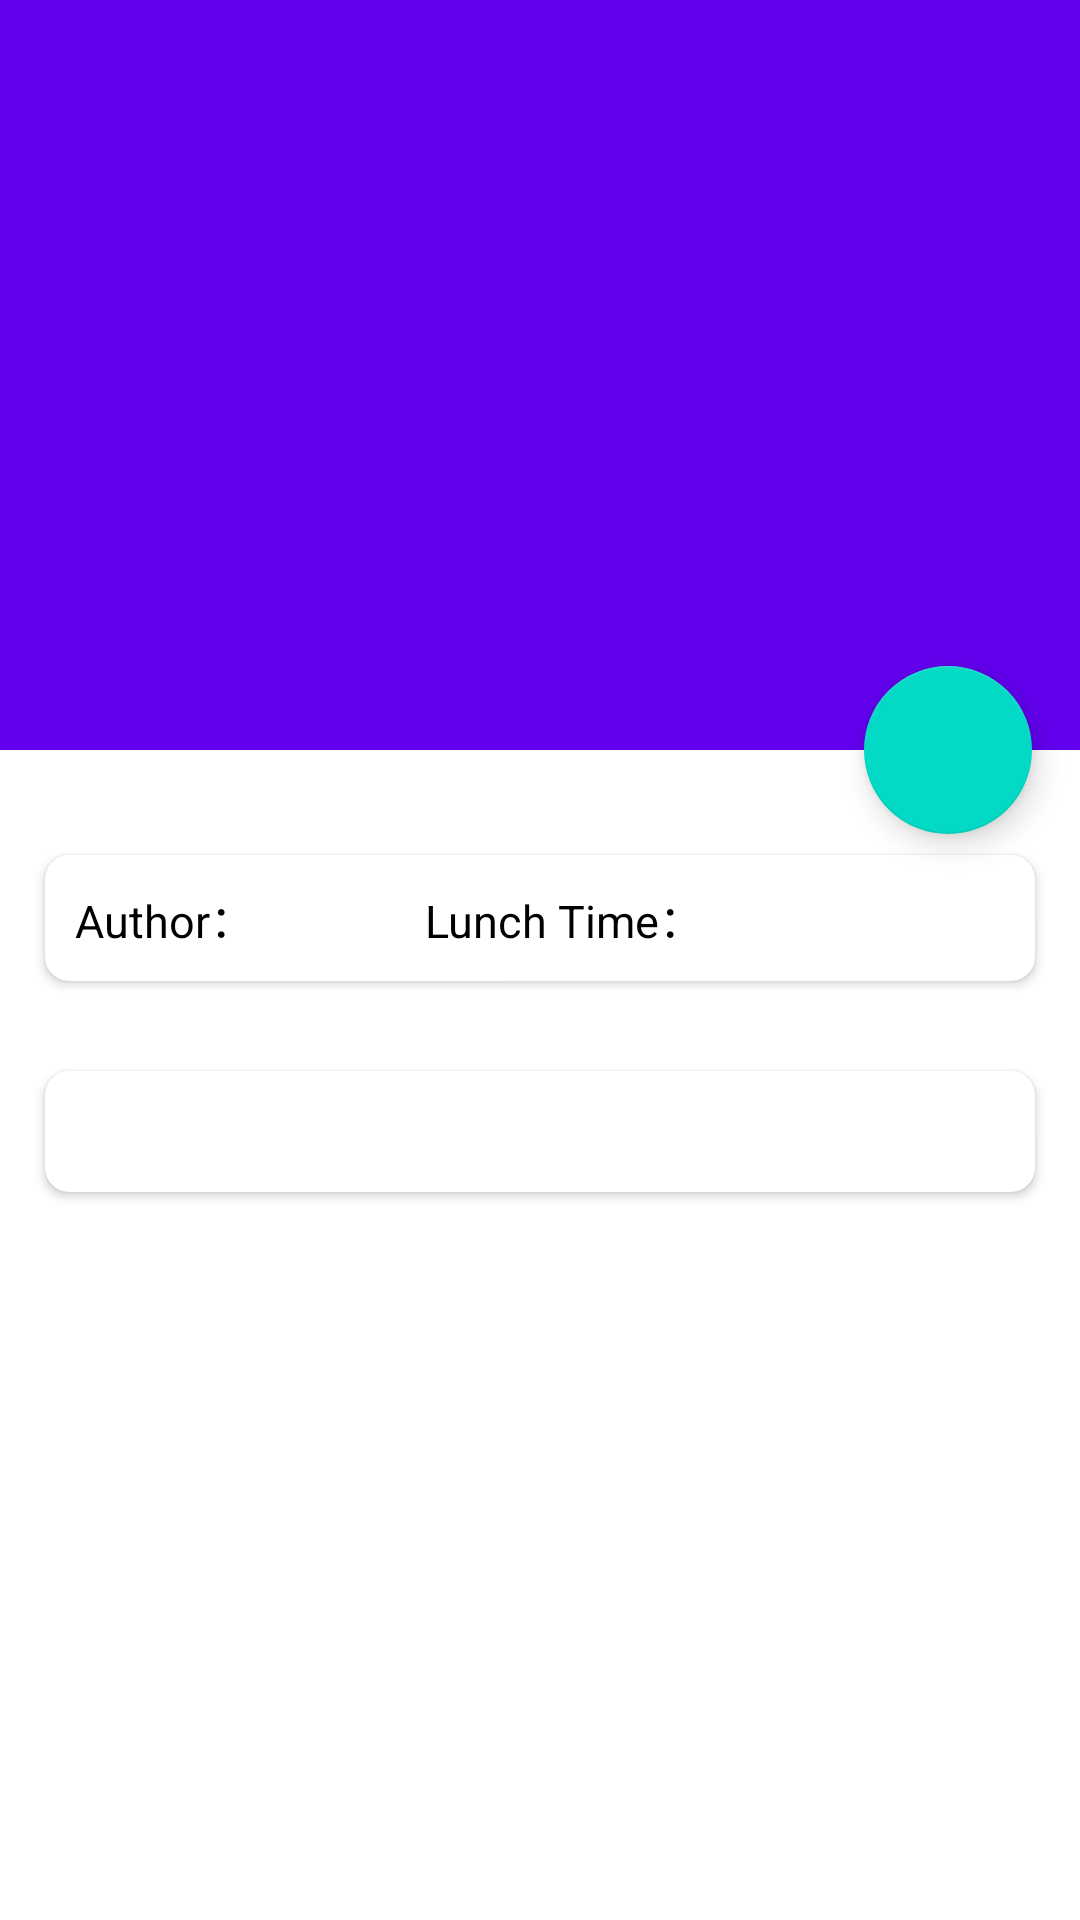

Write the Android layout XML for this screen, with the resource values it uses.
<!-- AndroidManifest.xml: application theme Theme.MobileAppICA -->
<!-- res/layout/artical_detail.xml -->
<?xml version="1.0" encoding="utf-8"?>
<androidx.coordinatorlayout.widget.CoordinatorLayout
    xmlns:android="http://schemas.android.com/apk/res/android"
    xmlns:app="http://schemas.android.com/apk/res-auto"
    android:layout_width="match_parent"
    android:layout_height="match_parent"
    android:fitsSystemWindows="true"
    >

    
    <com.google.android.material.appbar.AppBarLayout
        android:id="@+id/appBar"
        android:layout_width="match_parent"
        android:layout_height="250dp"
        android:fitsSystemWindows="true"
        >

        <com.google.android.material.appbar.CollapsingToolbarLayout
            android:id="@+id/collapsing_toolbar"
            android:layout_width="match_parent"
            android:layout_height="match_parent"
            android:theme="@style/ThemeOverlay.AppCompat.Dark.ActionBar"
            app:contentScrim="?attr/colorPrimary"
            android:fitsSystemWindows="true"
            app:layout_scrollFlags="scroll|exitUntilCollapsed"
            >

            <ImageView
                android:id="@+id/article_image_view"
                android:layout_width="match_parent"
                android:layout_height="match_parent"
                android:scaleType="centerCrop"
                android:fitsSystemWindows="true"
                app:layout_collapseMode="parallax" />
            

            <androidx.appcompat.widget.Toolbar
                android:id="@+id/article_detail_toolbar"
                android:layout_width="match_parent"
                android:layout_height="?attr/actionBarSize"
                app:layout_collapseMode="pin" />

        </com.google.android.material.appbar.CollapsingToolbarLayout>

    </com.google.android.material.appbar.AppBarLayout>

    <androidx.core.widget.NestedScrollView
        android:layout_width="match_parent"
        android:layout_height="match_parent"
        app:layout_behavior="@string/appbar_scrolling_view_behavior" >

        <LinearLayout
            android:orientation="vertical"
            android:layout_width="match_parent"
            android:layout_height="wrap_content">

            <androidx.cardview.widget.CardView
                android:layout_width="match_parent"
                android:layout_height="wrap_content"
                android:layout_marginBottom="15dp"
                android:layout_marginLeft="15dp"
                android:layout_marginRight="15dp"
                android:layout_marginTop="35dp"
                app:cardCornerRadius="8dp">

                <LinearLayout
                    android:orientation="horizontal"
                    android:layout_width="match_parent"
                    android:layout_height="wrap_content"
                    >
                    <TextView
                        android:id="@+id/article_author11"
                        android:layout_width="0dp"
                        android:layout_height="wrap_content"
                        android:layout_weight="1"
                        android:layout_margin="10dp"
                        android:text="Author："
                        android:textColor="@color/colorBlack"
                        android:textSize="15sp"
                        />

                    <TextView
                        android:id="@+id/article_time11"
                        android:layout_width="0dp"
                        android:layout_height="wrap_content"
                        android:layout_weight="2"
                        android:layout_margin="10dp"
                        android:text="Lunch Time："
                        android:textColor="@color/colorBlack"
                        android:textSize="15sp"
                        />
                </LinearLayout>
            </androidx.cardview.widget.CardView>

            <androidx.cardview.widget.CardView
                android:layout_width="match_parent"
                android:layout_height="wrap_content"
                android:layout_margin="15dp"
                app:cardCornerRadius="8dp" >
                <TextView
                    android:id="@+id/article_content_text"
                    android:layout_width="match_parent"
                    android:layout_height="wrap_content"
                    android:layout_margin="10dp"
                    android:textSize="15sp"
                    android:textColor="@color/colorBlack"
                    />
            </androidx.cardview.widget.CardView>

        </LinearLayout>

    </androidx.core.widget.NestedScrollView>

    <com.google.android.material.floatingactionbutton.FloatingActionButton
        android:id="@+id/delete_article"
        android:layout_width="wrap_content"
        android:layout_height="wrap_content"
        android:layout_margin="16dp"
        android:src="@drawable/ic_clear"
        app:layout_anchor="@id/appBar"
        app:layout_anchorGravity="bottom|end" />

</androidx.coordinatorlayout.widget.CoordinatorLayout>
<!-- resources referenced by this layout -->
<resources>
  <color name="colorBlack">#000</color>
  <style name="Theme.MobileAppICA" parent="Theme.MaterialComponents.DayNight.DarkActionBar">
          
          <item name="colorPrimary">@color/purple_500</item>
          <item name="colorPrimaryVariant">@color/purple_700</item>
          <item name="colorOnPrimary">@color/white</item>
          
          <item name="colorSecondary">@color/teal_200</item>
          <item name="colorSecondaryVariant">@color/teal_700</item>
          <item name="colorOnSecondary">@color/black</item>
          
          <item name="android:statusBarColor">?attr/colorPrimaryVariant</item>
          
      </style>
  <color name="purple_500">#FF6200EE</color>
  <color name="purple_700">#FF3700B3</color>
  <color name="white">#FFFFFFFF</color>
  <color name="teal_200">#FF03DAC5</color>
  <color name="teal_700">#FF018786</color>
  <color name="black">#FF000000</color>
</resources>
